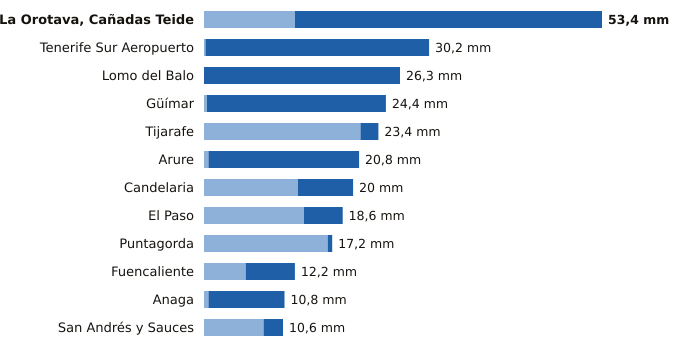

Source data for this figure (header and first rows):
estacion, provincia, indicativo, mm_6_dias_anteriores, mm_hoy, mm_7_dias, horas_de_hoy
La Orotava, Cañadas Teide, Santa Cruz de Tenerife, C406G, 12.2, 41.2, 53.4, 15
Tenerife Sur Aeropuerto, Santa Cruz de Tenerife, C429I, 0.2, 30.0, 30.2, 15
Lomo del Balo, Santa Cruz de Tenerife, C419L, 0.0, 26.3, 26.3, 15
Güímar, Santa Cruz de Tenerife, C439J, 0.4, 24.0, 24.4, 15
Tijarafe, Santa Cruz de Tenerife, C117Z, 21.0, 2.4, 23.4, 15
Arure, Santa Cruz de Tenerife, C316I, 0.6, 20.2, 20.8, 12
Candelaria, Santa Cruz de Tenerife, C438N, 12.6, 7.4, 20.0, 15
El Paso, Santa Cruz de Tenerife, C126A, 13.4, 5.2, 18.6, 15
Puntagorda, Santa Cruz de Tenerife, C117A, 16.6, 0.6, 17.2, 16
Fuencaliente, Santa Cruz de Tenerife, C129V, 5.6, 6.6, 12.2, 15
Anaga, Santa Cruz de Tenerife, C449F, 0.6, 10.2, 10.8, 15
San Andrés y Sauces, Santa Cruz de Tenerife, C148F, 8.0, 2.6, 10.6, 15
